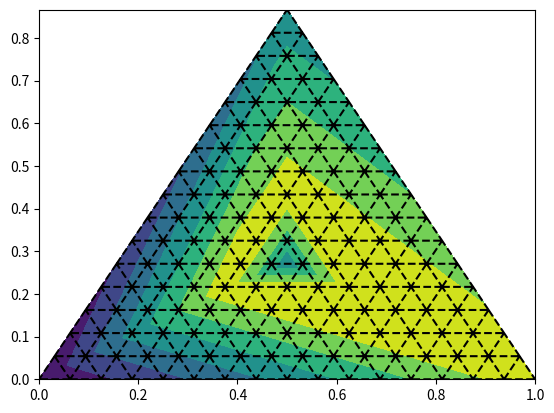

Here is the Python script that generated this plot:
# -*- coding: utf-8 -*-
"""
Created on Tue Oct 27 17:43:25 2020

[redacted]
"""


import numpy as np
import matplotlib.pyplot as plt
import matplotlib.tri as tri




# first load some data:  format x1,x2,x3,value
test_data = np.array([[0,0,1,0.5],
                      [0,1,0,1],
                      [1,0,0,0],
                      [0.55,0.55,0.5,0.5],
                      [0.25,0.25,0.5,1],
                      [0.25,0.5,0.25,1],
                      [0.5,0.25,0.25,1]])

# barycentric coords: (a,b,c)
a=test_data[:,0]
b=test_data[:,1]
c=test_data[:,2]

# values is stored in the last column
v = test_data[:,-1]

# translate the data to cartesian corrds
x = 0.5 * ( 2.*b+c ) / ( a+b+c )
y = 0.5*np.sqrt(3) * c / (a+b+c)


# create a triangulation out of these points
T = tri.Triangulation(x,y)

# plot the contour
plt.tricontourf(x,y,T.triangles,v)


# create the grid
corners = np.array([[0, 0], [1, 0], [0.5,  np.sqrt(3)*0.5]])
triangle = tri.Triangulation(corners[:, 0], corners[:, 1])

# creating the grid
refiner = tri.UniformTriRefiner(triangle)
trimesh = refiner.refine_triangulation(subdiv=4)

#plotting the mesh
plt.triplot(trimesh,'k--')


plt.show()
